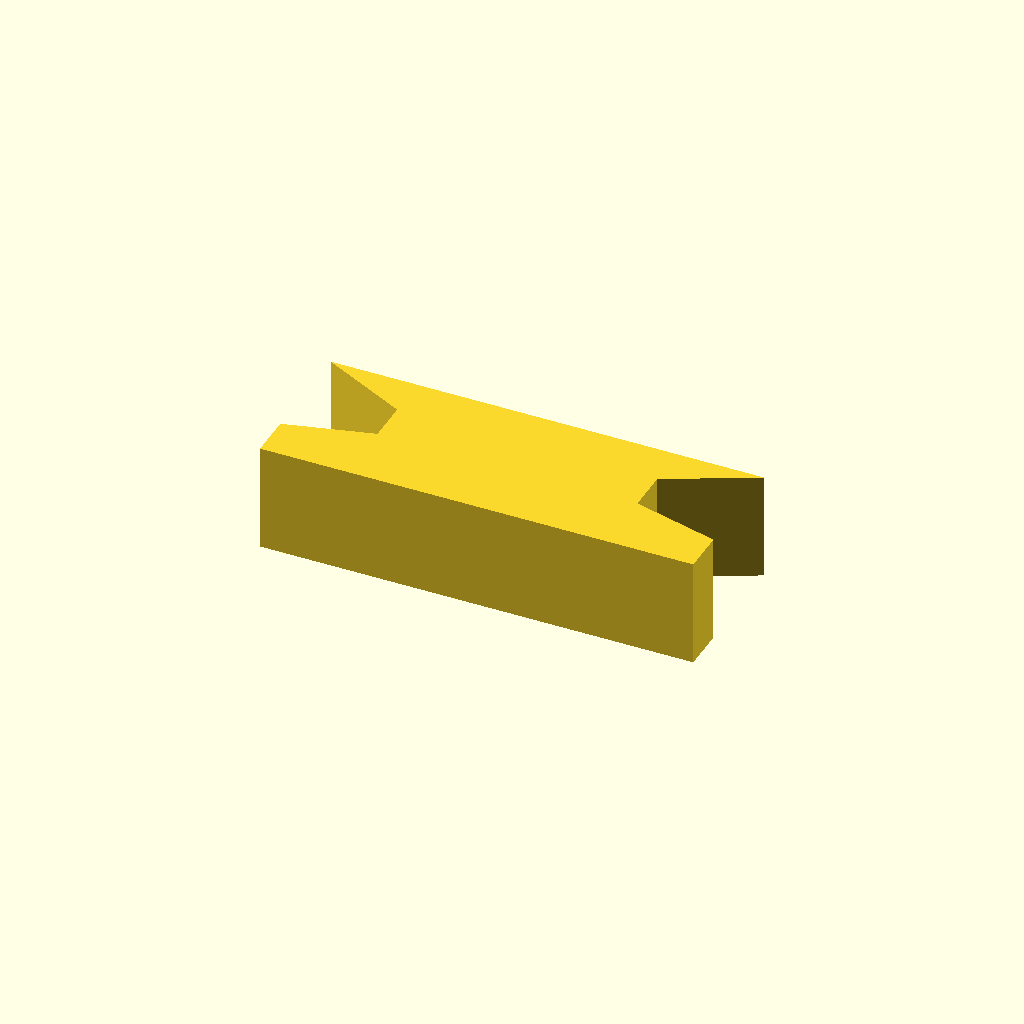
Cell 1 — every parameter at its default value.
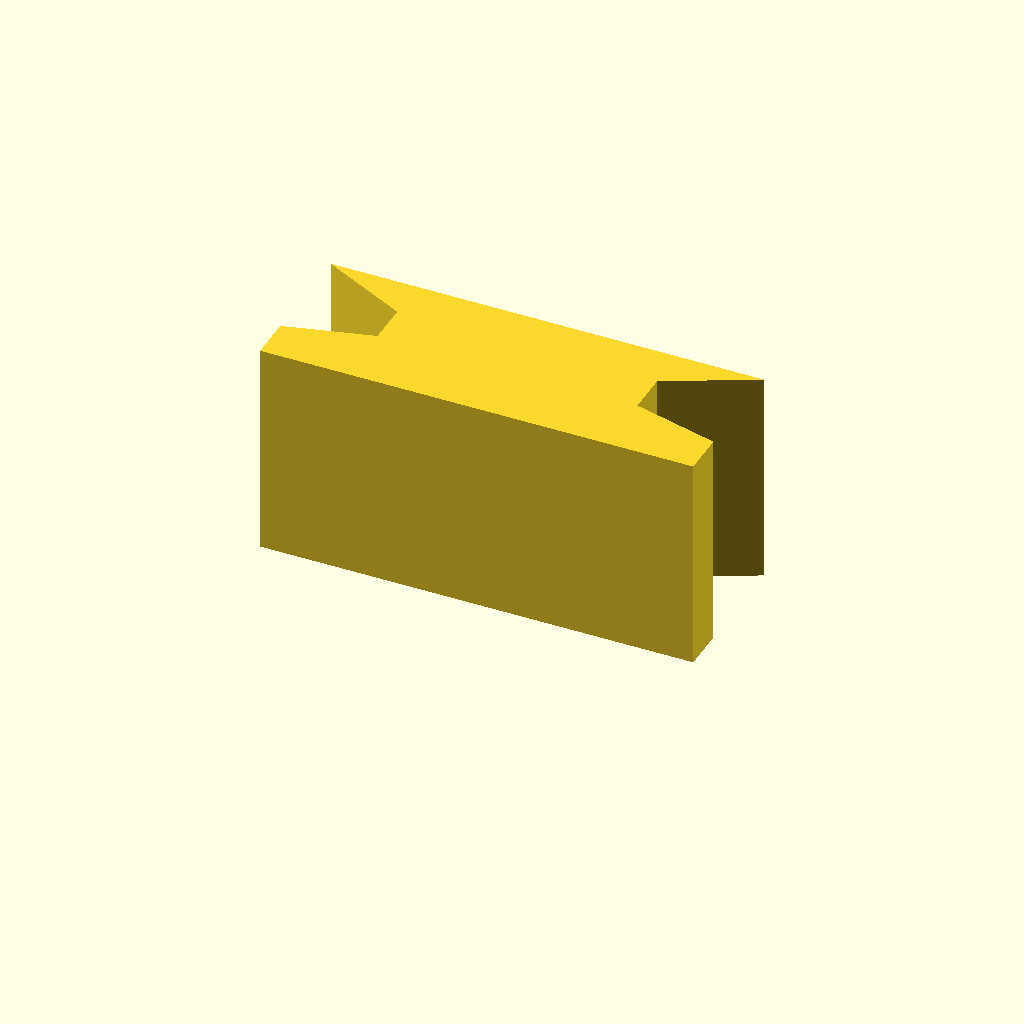
Cell 2 — profile_height set to 20, the other parameters unchanged.
All cells are drawn from one camera (rotation 55°, 0°, 25°, orthographic, colour scheme Cornfield), so only the parameter changes between them.
Source of the model, optional_data/data/sketch1/keybars/part_0032.scad:
$fn = 32;

// ----------------------------------------------------------------------
// Key bar: dovetail key, 10 mm thick
// ----------------------------------------------------------------------

// --- parameters (mm) ---
profile_height = 10;      // extrusion height
profile_points = 10;      // points of the closed outline

profile = [[0, 0], [40, 0], [40, 4], [32, 6.1], [32, 10], [40, 14], [0, 14], [8, 10], [8, 6.1], [0, 4]];  // single closed polygon, 10 points, counter clockwise

// --- the one profile operation ---
linear_extrude(height = profile_height) polygon(points = profile);
Customizer parameters (derived from the source; name, type, default, range or options):
profile_height: number, default 10
profile_points: number, default 10
